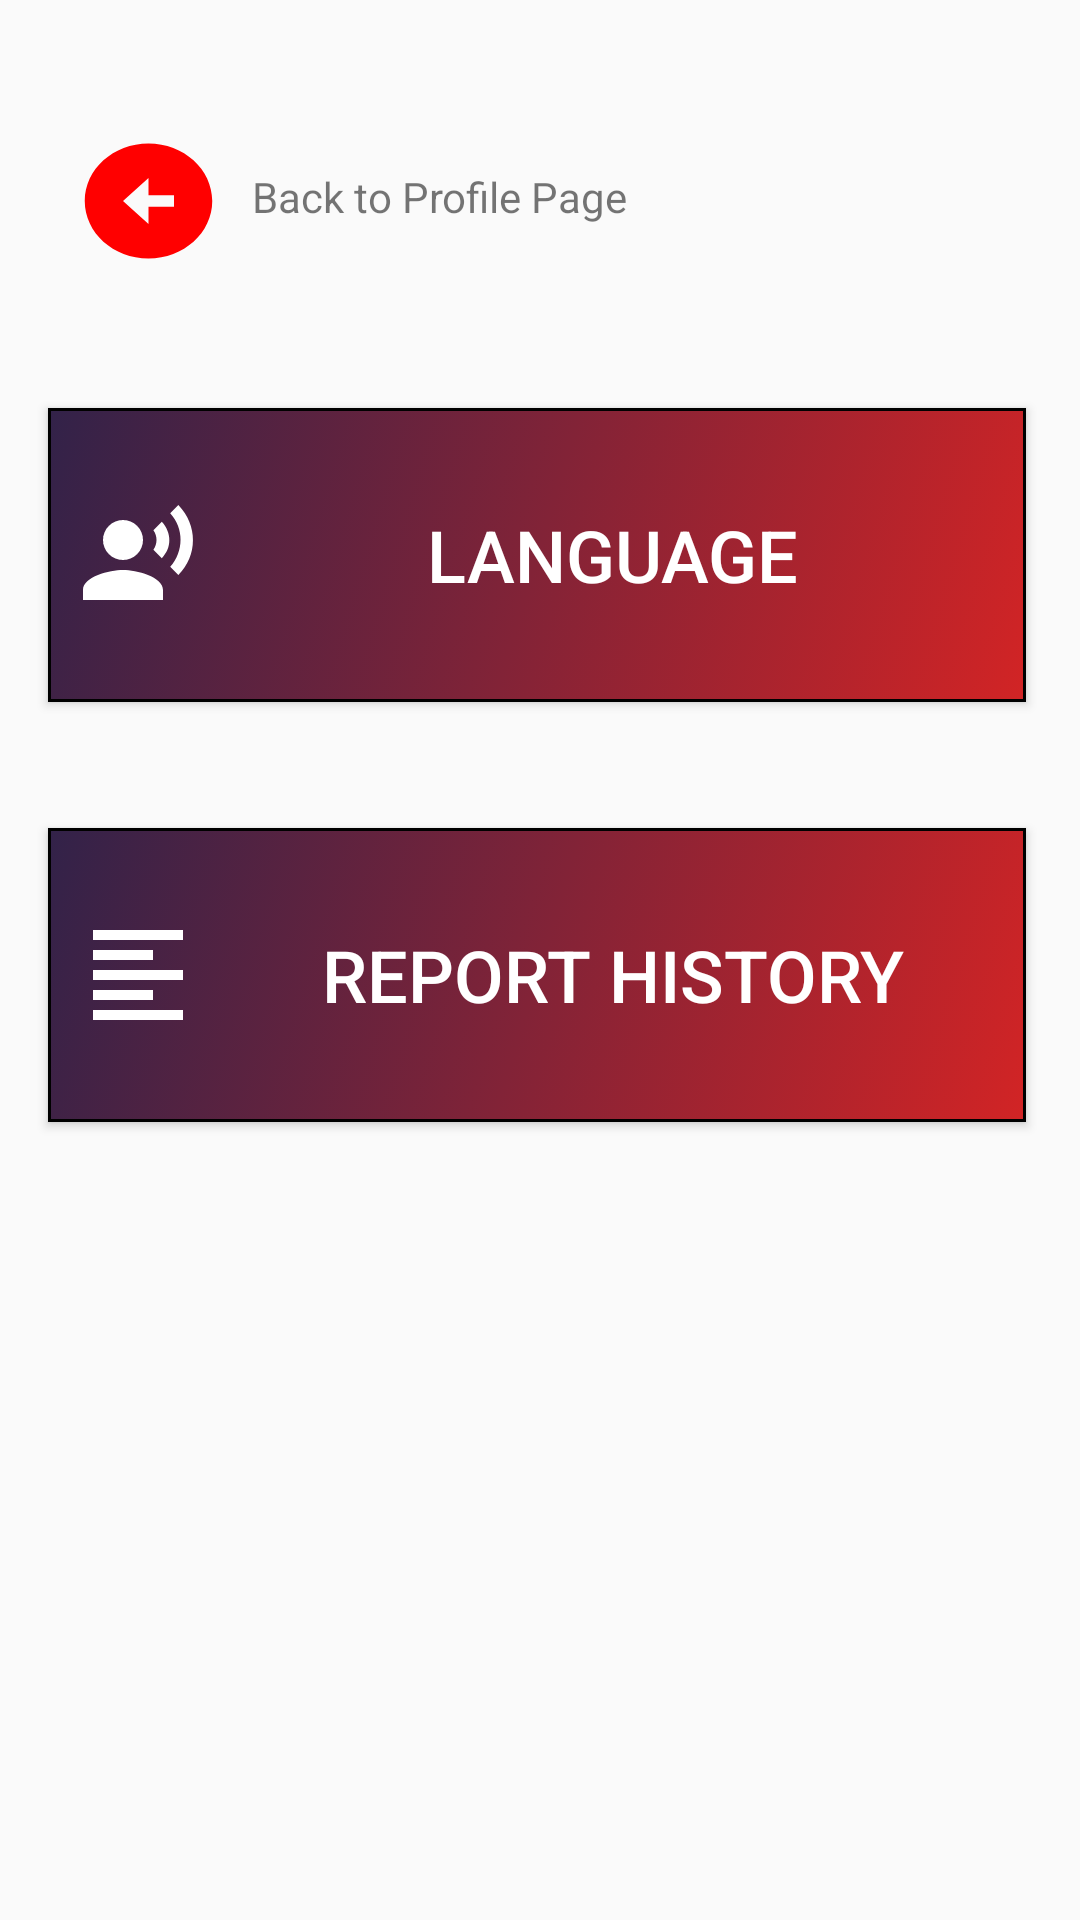

This screen was rendered from an Android layout file. Write that file and the resources it references.
<!-- AndroidManifest.xml: application theme Theme.PANK -->
<!-- res/layout/activity_settings_page.xml -->
<?xml version="1.0" encoding="utf-8"?>
<androidx.constraintlayout.widget.ConstraintLayout xmlns:android="http://schemas.android.com/apk/res/android"
    xmlns:app="http://schemas.android.com/apk/res-auto"
    xmlns:tools="http://schemas.android.com/tools"
    android:id="@+id/main"
    android:layout_width="match_parent"
    android:layout_height="match_parent"
    tools:context=".SettingsPage">

    <TextView
        android:id="@+id/txtBackToProfile"
        android:layout_width="wrap_content"
        android:layout_height="wrap_content"
        android:layout_marginStart="84dp"
        android:layout_marginTop="56dp"
        android:text="Back to Profile Page"
        app:layout_constraintStart_toStartOf="parent"
        app:layout_constraintTop_toTopOf="parent" />

    <Button
        android:id="@+id/btnBackToProfile"
        android:layout_width="51dp"
        android:layout_height="46dp"
        android:layout_marginStart="24dp"
        android:layout_marginTop="44dp"
        android:background="@drawable/baseline_arrow_circle_left_24"
        app:layout_constraintStart_toStartOf="parent"
        app:layout_constraintTop_toTopOf="parent" />

    <Button
        android:id="@+id/btnLanguage"
        android:layout_width="326dp"
        android:layout_height="98dp"
        android:layout_marginStart="16dp"
        android:layout_marginTop="136dp"
        android:background="@drawable/semi_circle_login"
        android:drawableLeft="@drawable/baseline_record_voice_over_24"
        android:paddingLeft="10dp"
        android:text="LANGUAGE"
        android:textColor="#FFFFFF"
        android:textSize="24sp"
        app:layout_constraintStart_toStartOf="parent"
        app:layout_constraintTop_toTopOf="parent" />

    <Button
        android:id="@+id/btnReportHistory"
        android:layout_width="326dp"
        android:layout_height="98dp"
        android:layout_marginStart="16dp"
        android:layout_marginTop="276dp"
        android:background="@drawable/semi_circle_login"
        android:drawableLeft="@drawable/baseline_format_align_left_24"
        android:paddingLeft="10dp"
        android:text="REPORT HISTORY"
        android:textColor="#FFFFFF"
        android:textSize="24sp"
        app:layout_constraintStart_toStartOf="parent"
        app:layout_constraintTop_toTopOf="parent" />

    <ImageView
        android:id="@+id/imageView4"
        android:layout_width="108dp"
        android:layout_height="113dp"
        android:layout_marginStart="124dp"
        android:layout_marginTop="552dp"
        app:layout_constraintStart_toStartOf="parent"
        app:layout_constraintTop_toTopOf="parent"
        app:srcCompat="@drawable/logo" />
</androidx.constraintlayout.widget.ConstraintLayout>
<!-- resources referenced by this layout -->
<resources>
  <!-- drawable baseline_arrow_circle_left_24 (drawable) -->
  <vector xmlns:android="http://schemas.android.com/apk/res/android" android:height="24dp" android:tint="#FF0000" android:viewportHeight="24" android:viewportWidth="24" android:width="24dp">
        
      <path android:fillColor="@android:color/white" android:pathData="M2,12c0,5.52 4.48,10 10,10s10,-4.48 10,-10c0,-5.52 -4.48,-10 -10,-10C6.48,2 2,6.48 2,12zM12,11l4,0v2l-4,0l0,3l-4,-4l4,-4L12,11z"/>
      
  </vector>
  <!-- drawable baseline_format_align_left_24 (drawable) -->
  <vector xmlns:android="http://schemas.android.com/apk/res/android" android:autoMirrored="true" android:height="40dp" android:tint="#FFFFFF" android:viewportHeight="24" android:viewportWidth="24" android:width="40dp">
        
      <path android:fillColor="@android:color/white" android:pathData="M15,15L3,15v2h12v-2zM15,7L3,7v2h12L15,7zM3,13h18v-2L3,11v2zM3,21h18v-2L3,19v2zM3,3v2h18L21,3L3,3z"/>
      
  </vector>
  <!-- drawable baseline_record_voice_over_24 (drawable) -->
  <vector xmlns:android="http://schemas.android.com/apk/res/android" android:height="40dp" android:tint="#FFFFFF" android:viewportHeight="24" android:viewportWidth="24" android:width="40dp">
        
      <path android:fillColor="@android:color/white" android:pathData="M9,9m-4,0a4,4 0,1 1,8 0a4,4 0,1 1,-8 0"/>
        
      <path android:fillColor="@android:color/white" android:pathData="M9,15c-2.67,0 -8,1.34 -8,4v2h16v-2c0,-2.66 -5.33,-4 -8,-4zM16.76,5.36l-1.68,1.69c0.84,1.18 0.84,2.71 0,3.89l1.68,1.69c2.02,-2.02 2.02,-5.07 0,-7.27zM20.07,2l-1.63,1.63c2.77,3.02 2.77,7.56 0,10.74L20.07,16c3.9,-3.89 3.91,-9.95 0,-14z"/>
      
  </vector>
  <!-- drawable semi_circle_login (drawable) -->
  <?xml version="1.0" encoding="utf-8"?>
  <selector xmlns:android="http://schemas.android.com/apk/res/android">
      <item>
          <shape android:shape="rectangle">
              <solid android:color="#D22425" />
              <stroke android:width="1dp" android:color="#000000"/>
              <gradient
                  android:startColor="#D22425"
              android:endColor="#322249"
              android:angle="135"/>
  
  
              <size
                  android:width="500dp"
                  android:height="250dp" />
  
          </shape>
      </item>
  </selector>
  <style name="Theme.PANK" parent="Base.Theme.PANK" />
  <style name="Base.Theme.PANK" parent="Theme.AppCompat.Light.NoActionBar">
          
          
  
      </style>
</resources>
